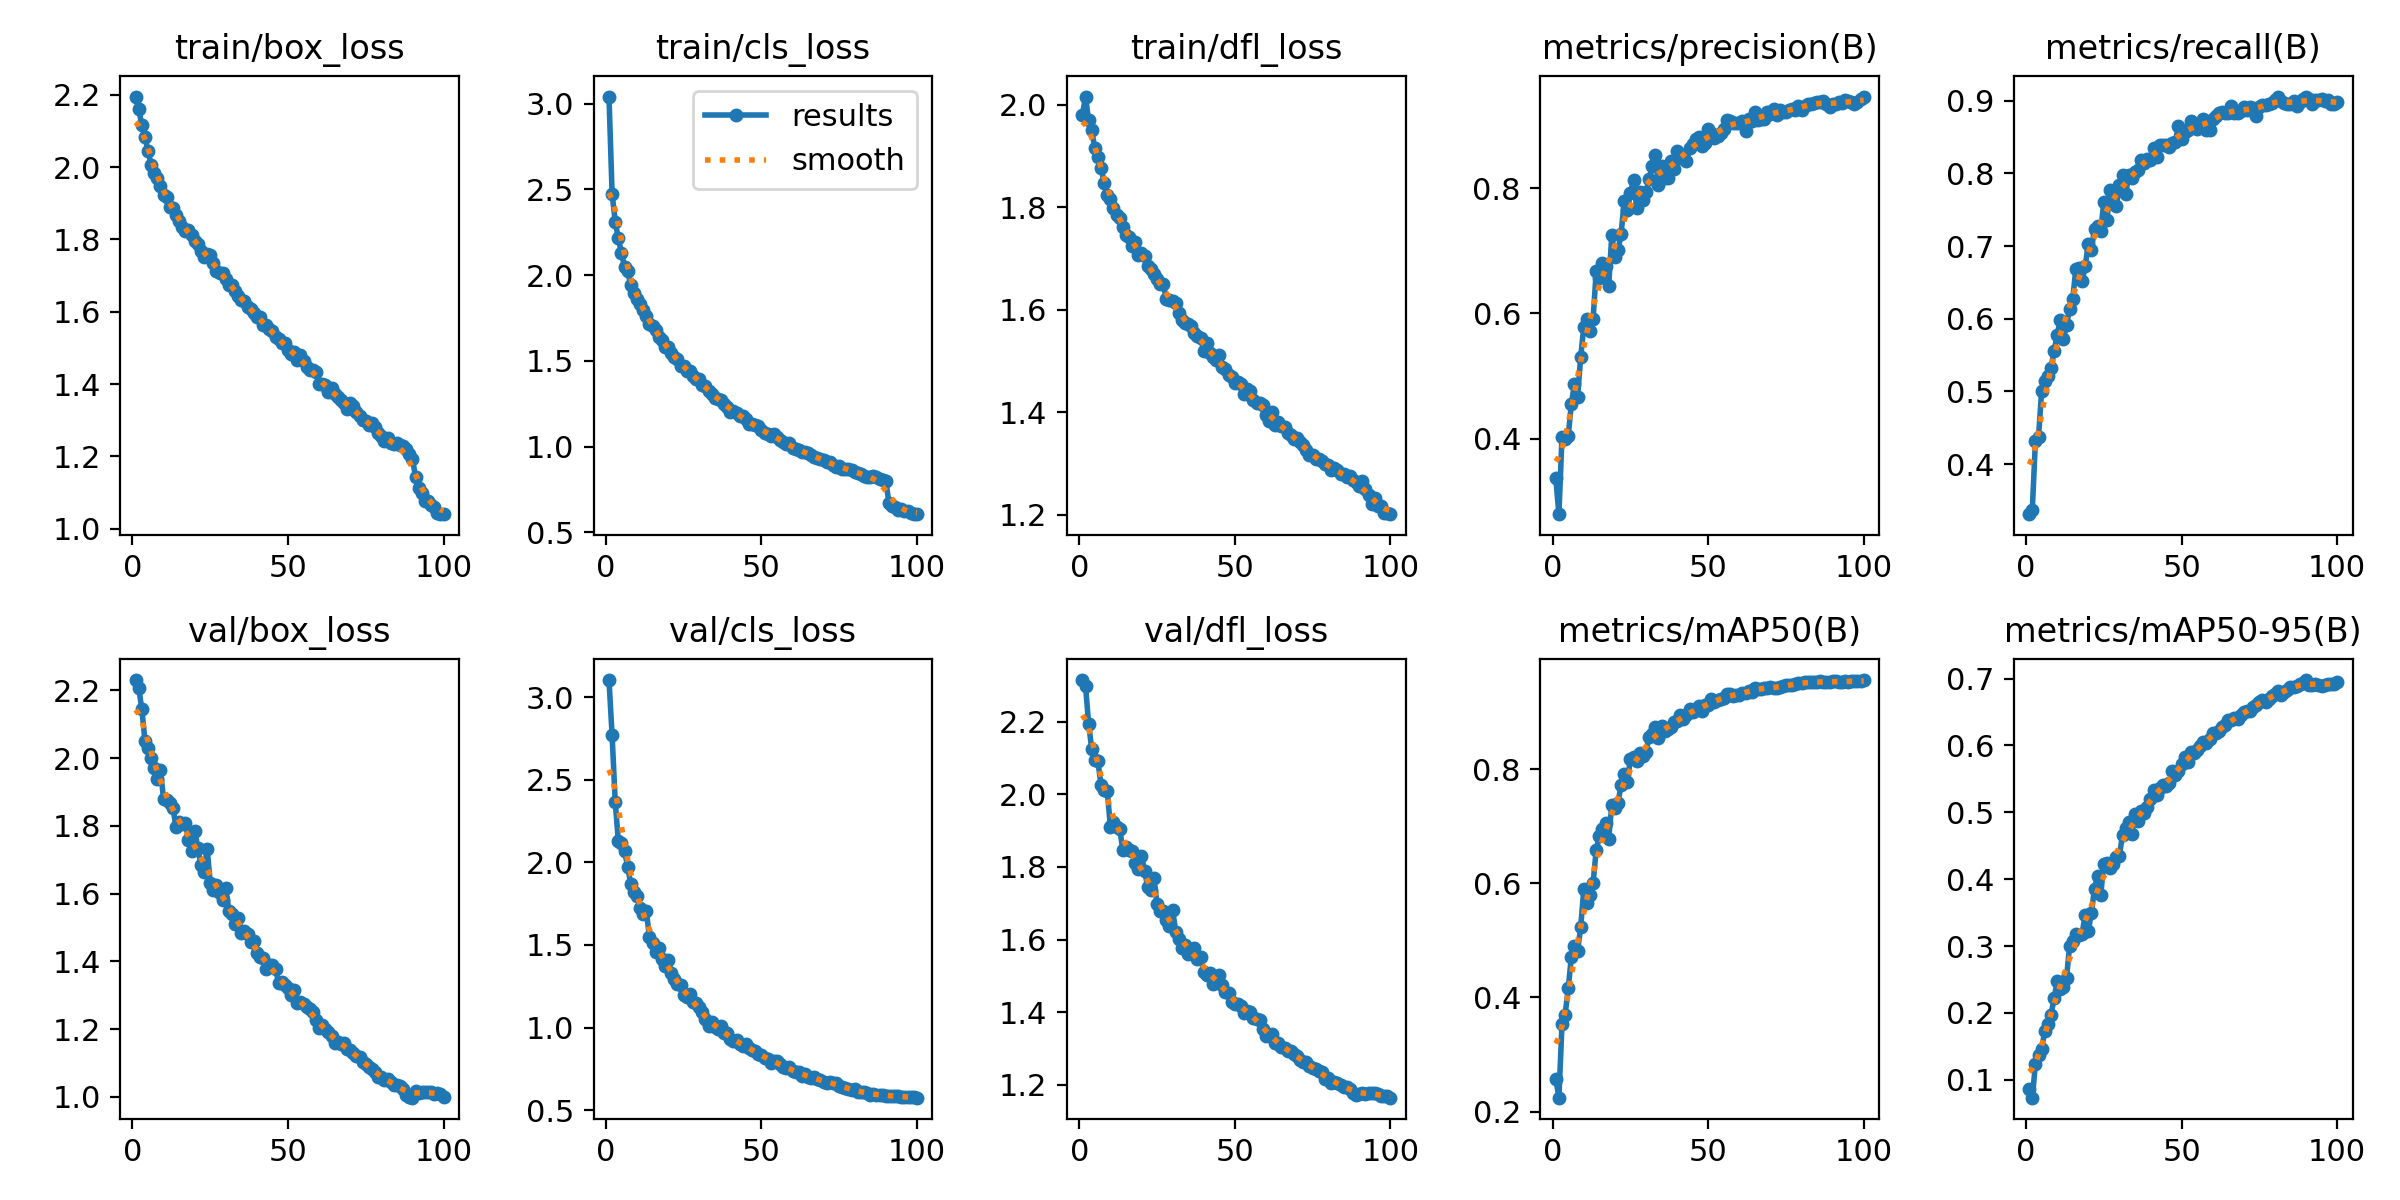

The table this chart was drawn from, first rows:
epoch, time, train/box_loss, train/cls_loss, train/dfl_loss, metrics/precision(B), metrics/recall(B), metrics/mAP50(B), metrics/mAP50-95(B), val/box_loss, val/cls_loss, val/dfl_loss, lr/pg0, lr/pg1, lr/pg2
1, 136.4, 2.195, 3.042, 1.98, 0.3368, 0.3311, 0.2572, 0.08624, 2.231, 3.104, 2.315, 0.000476, 0.000476, 0.000476
2, 254.2, 2.161, 2.476, 2.016, 0.2792, 0.3368, 0.2245, 0.07323, 2.207, 2.77, 2.3, 0.0009429, 0.0009429, 0.0009429
3, 377.8, 2.116, 2.312, 1.97, 0.4029, 0.4321, 0.3543, 0.1235, 2.146, 2.367, 2.195, 0.0014, 0.0014, 0.0014
4, 495.4, 2.084, 2.214, 1.95, 0.3993, 0.4375, 0.3698, 0.1365, 2.052, 2.131, 2.125, 0.001387, 0.001387, 0.001387
5, 617.2, 2.044, 2.128, 1.916, 0.404, 0.5006, 0.4159, 0.1454, 2.031, 2.119, 2.096, 0.001372, 0.001372, 0.001372
6, 742.7, 2.007, 2.048, 1.898, 0.4557, 0.5138, 0.4708, 0.173, 2.002, 2.066, 2.091, 0.001358, 0.001358, 0.001358
7, 857.9, 1.984, 2.023, 1.878, 0.4869, 0.5218, 0.4903, 0.1841, 1.971, 1.975, 2.025, 0.001344, 0.001344, 0.001344
8, 978.8, 1.969, 1.944, 1.847, 0.4664, 0.5323, 0.4819, 0.1969, 1.94, 1.869, 2.012, 0.00133, 0.00133, 0.00133
9, 1105, 1.947, 1.898, 1.825, 0.53, 0.5553, 0.5226, 0.2216, 1.964, 1.821, 2.01, 0.001316, 0.001316, 0.001316
10, 1227, 1.924, 1.86, 1.816, 0.5788, 0.578, 0.5895, 0.2471, 1.879, 1.795, 1.91, 0.001302, 0.001302, 0.001302
11, 1348, 1.917, 1.833, 1.799, 0.5906, 0.5985, 0.5653, 0.2354, 1.876, 1.724, 1.925, 0.001288, 0.001288, 0.001288
12, 1468, 1.89, 1.795, 1.784, 0.5721, 0.572, 0.5795, 0.2394, 1.867, 1.685, 1.911, 0.001273, 0.001273, 0.001273
13, 1590, 1.886, 1.762, 1.78, 0.5919, 0.5917, 0.6008, 0.2522, 1.854, 1.703, 1.905, 0.001259, 0.001259, 0.001259
14, 1717, 1.868, 1.714, 1.761, 0.6673, 0.6137, 0.6591, 0.3007, 1.795, 1.551, 1.846, 0.001245, 0.001245, 0.001245
15, 1846, 1.85, 1.701, 1.746, 0.6568, 0.6276, 0.6822, 0.3081, 1.813, 1.514, 1.855, 0.001231, 0.001231, 0.001231
16, 1971, 1.835, 1.682, 1.741, 0.6812, 0.6688, 0.6956, 0.3174, 1.805, 1.459, 1.847, 0.001217, 0.001217, 0.001217
17, 2094, 1.823, 1.638, 1.724, 0.6765, 0.6698, 0.7056, 0.3159, 1.808, 1.484, 1.843, 0.001203, 0.001203, 0.001203
18, 2217, 1.825, 1.623, 1.732, 0.6437, 0.6514, 0.6784, 0.318, 1.758, 1.417, 1.812, 0.001189, 0.001189, 0.001189
19, 2341, 1.811, 1.58, 1.706, 0.7249, 0.6723, 0.7363, 0.3472, 1.725, 1.372, 1.793, 0.001174, 0.001174, 0.001174
20, 2469, 1.796, 1.58, 1.711, 0.6895, 0.7033, 0.7312, 0.3221, 1.785, 1.407, 1.831, 0.00116, 0.00116, 0.00116
21, 2590, 1.788, 1.545, 1.704, 0.7008, 0.6946, 0.7405, 0.3501, 1.736, 1.329, 1.79, 0.001146, 0.001146, 0.001146
22, 2718, 1.767, 1.52, 1.685, 0.7274, 0.7241, 0.7727, 0.386, 1.684, 1.297, 1.744, 0.001132, 0.001132, 0.001132
23, 2846, 1.752, 1.509, 1.68, 0.7799, 0.7273, 0.7917, 0.4055, 1.663, 1.265, 1.736, 0.001118, 0.001118, 0.001118
24, 2967, 1.758, 1.471, 1.669, 0.7658, 0.7214, 0.7771, 0.3761, 1.732, 1.257, 1.769, 0.001104, 0.001104, 0.001104
25, 3091, 1.756, 1.468, 1.66, 0.793, 0.7608, 0.8184, 0.4231, 1.632, 1.195, 1.697, 0.001089, 0.001089, 0.001089
26, 3218, 1.736, 1.44, 1.65, 0.8128, 0.7362, 0.8207, 0.424, 1.609, 1.184, 1.678, 0.001075, 0.001075, 0.001075
27, 3349, 1.713, 1.439, 1.65, 0.769, 0.7778, 0.8145, 0.4173, 1.625, 1.203, 1.679, 0.001061, 0.001061, 0.001061
28, 3486, 1.708, 1.412, 1.621, 0.7941, 0.7694, 0.8275, 0.4233, 1.602, 1.153, 1.653, 0.001047, 0.001047, 0.001047
29, 3617, 1.706, 1.393, 1.618, 0.7807, 0.7546, 0.8229, 0.4329, 1.582, 1.146, 1.638, 0.001033, 0.001033, 0.001033
30, 3738, 1.69, 1.395, 1.616, 0.7939, 0.7835, 0.8299, 0.4347, 1.617, 1.122, 1.682, 0.001019, 0.001019, 0.001019
31, 3872, 1.674, 1.361, 1.614, 0.8143, 0.798, 0.8567, 0.4664, 1.548, 1.093, 1.622, 0.001005, 0.001005, 0.001005
32, 3993, 1.673, 1.351, 1.595, 0.836, 0.7714, 0.8609, 0.4767, 1.539, 1.05, 1.603, 0.0009904, 0.0009904, 0.0009904
33, 4107, 1.658, 1.326, 1.58, 0.8527, 0.7974, 0.8732, 0.4849, 1.509, 1.007, 1.576, 0.0009763, 0.0009763, 0.0009763
34, 4222, 1.644, 1.305, 1.573, 0.8049, 0.7941, 0.8544, 0.4682, 1.527, 1.033, 1.586, 0.0009621, 0.0009621, 0.0009621
35, 4338, 1.632, 1.284, 1.571, 0.8351, 0.8019, 0.8748, 0.498, 1.484, 1.002, 1.561, 0.000948, 0.000948, 0.000948
36, 4454, 1.631, 1.275, 1.569, 0.8157, 0.8042, 0.8671, 0.4872, 1.49, 0.994, 1.566, 0.0009339, 0.0009339, 0.0009339
37, 4572, 1.613, 1.271, 1.554, 0.8166, 0.8189, 0.8707, 0.5014, 1.482, 1.006, 1.578, 0.0009197, 0.0009197, 0.0009197
38, 4688, 1.608, 1.25, 1.549, 0.8429, 0.8145, 0.8733, 0.4989, 1.456, 0.9663, 1.546, 0.0009056, 0.0009056, 0.0009056
39, 4804, 1.596, 1.231, 1.546, 0.8314, 0.8194, 0.882, 0.5081, 1.46, 0.9648, 1.552, 0.0008914, 0.0008914, 0.0008914
40, 4922, 1.585, 1.202, 1.52, 0.8597, 0.8179, 0.8838, 0.5207, 1.423, 0.9293, 1.511, 0.0008773, 0.0008773, 0.0008773
41, 5030, 1.585, 1.209, 1.535, 0.8491, 0.8346, 0.8945, 0.5333, 1.412, 0.9165, 1.504, 0.0008631, 0.0008631, 0.0008631
42, 5146, 1.564, 1.195, 1.516, 0.8533, 0.8226, 0.8869, 0.5265, 1.409, 0.9227, 1.508, 0.000849, 0.000849, 0.000849
43, 5260, 1.563, 1.177, 1.509, 0.843, 0.8398, 0.894, 0.5364, 1.378, 0.9025, 1.477, 0.0008348, 0.0008348, 0.0008348
44, 5372, 1.552, 1.175, 1.502, 0.8641, 0.8392, 0.9043, 0.5408, 1.39, 0.8862, 1.487, 0.0008207, 0.0008207, 0.0008207
45, 5482, 1.547, 1.162, 1.511, 0.8701, 0.839, 0.8994, 0.5391, 1.39, 0.8995, 1.501, 0.0008065, 0.0008065, 0.0008065
46, 5598, 1.531, 1.131, 1.488, 0.8787, 0.8366, 0.905, 0.5441, 1.377, 0.8732, 1.474, 0.0007924, 0.0007924, 0.0007924
47, 5712, 1.526, 1.131, 1.485, 0.8817, 0.8425, 0.9106, 0.5611, 1.337, 0.8617, 1.455, 0.0007782, 0.0007782, 0.0007782
48, 5826, 1.514, 1.126, 1.473, 0.8677, 0.8433, 0.9021, 0.5551, 1.34, 0.8607, 1.451, 0.0007641, 0.0007641, 0.0007641
49, 5944, 1.514, 1.12, 1.469, 0.8722, 0.8658, 0.9121, 0.5617, 1.329, 0.8375, 1.429, 0.0007499, 0.0007499, 0.0007499
50, 6058, 1.495, 1.097, 1.457, 0.8951, 0.8478, 0.9118, 0.5728, 1.321, 0.8358, 1.423, 0.0007358, 0.0007358, 0.0007358
51, 6176, 1.484, 1.08, 1.459, 0.8889, 0.8567, 0.9221, 0.5825, 1.3, 0.8185, 1.423, 0.0007216, 0.0007216, 0.0007216
52, 6295, 1.487, 1.073, 1.456, 0.8797, 0.8602, 0.917, 0.5748, 1.314, 0.809, 1.418, 0.0007075, 0.0007075, 0.0007075
53, 6410, 1.465, 1.059, 1.435, 0.8831, 0.8719, 0.9208, 0.5899, 1.277, 0.7878, 1.398, 0.0006934, 0.0006934, 0.0006934
54, 6527, 1.48, 1.072, 1.445, 0.8881, 0.8645, 0.9219, 0.5886, 1.281, 0.797, 1.404, 0.0006792, 0.0006792, 0.0006792
55, 6641, 1.464, 1.055, 1.441, 0.8945, 0.8615, 0.9242, 0.593, 1.273, 0.7955, 1.4, 0.0006651, 0.0006651, 0.0006651
56, 6755, 1.447, 1.04, 1.424, 0.9099, 0.868, 0.931, 0.599, 1.266, 0.7778, 1.385, 0.0006509, 0.0006509, 0.0006509
57, 6871, 1.439, 1.024, 1.419, 0.9081, 0.8747, 0.9316, 0.605, 1.258, 0.7622, 1.38, 0.0006368, 0.0006368, 0.0006368
58, 6984, 1.438, 1.014, 1.419, 0.9043, 0.8602, 0.9281, 0.603, 1.251, 0.758, 1.379, 0.0006226, 0.0006226, 0.0006226
59, 7100, 1.435, 1.018, 1.413, 0.9037, 0.8598, 0.9289, 0.6104, 1.226, 0.7613, 1.354, 0.0006085, 0.0006085, 0.0006085
60, 7215, 1.399, 0.9937, 1.395, 0.9046, 0.8752, 0.9292, 0.6188, 1.203, 0.7341, 1.334, 0.0005943, 0.0005943, 0.0005943
... 40 more rows
